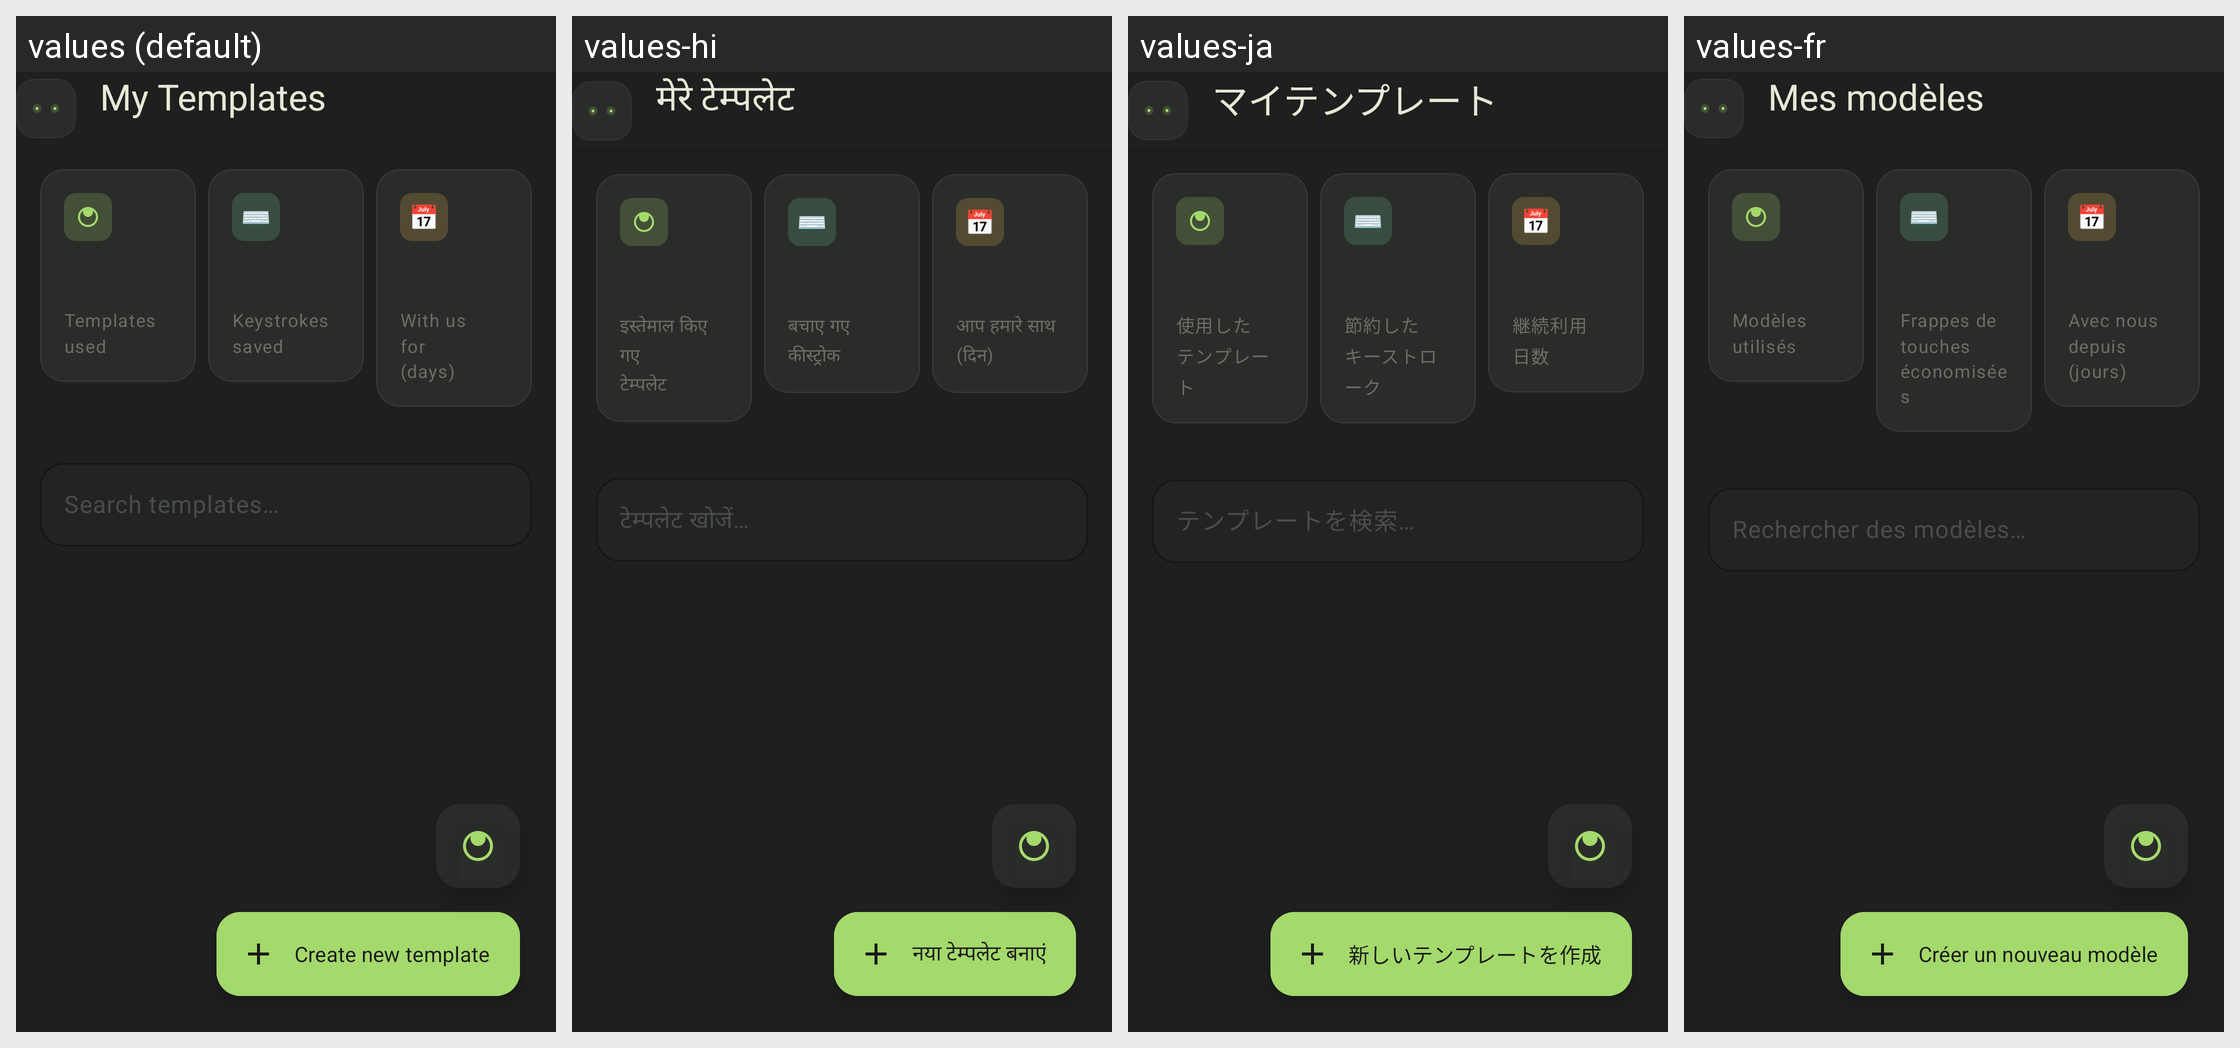

Locale-by-locale string values for the Android screen shown in this grid:
Android screen res/layout/activity_main.xml rendered under 4 locales, left to right: values (default), values-hi, values-ja, values-fr. Device: Nexus 5 (rendered at 1080×1920; each locale shown at half size, 540×960, under a caption strip naming it); theme AppTheme.
Other locales in the repository, not shown: values-de, values-es, values-it, values-pl, values-pt, values-ru, values-zh.
Strings drawn on this screen, with the default value and each locale's value (text and hints the layout hard-codes appear in the picture but are not listed):

main_title
  values: My Templates
  values-hi: मेरे टेम्पलेट
  values-ja: マイテンプレート
  values-fr: Mes modèles

stats_binds_inserted
  values: Templates
      used
  values-hi: इस्तेमाल किए गए
      टेम्पलेट
  values-ja: 使用した
      テンプレート
  values-fr: Modèles
      utilisés

stats_keystrokes_saved
  values: Keystrokes
      saved
  values-hi: बचाए गए
      कीस्ट्रोक
  values-ja: 節約した
      キーストローク
  values-fr: Frappes de touches
      économisées

stats_days_active
  values: With us for
      (days)
  values-hi: आप हमारे साथ
      (दिन)
  values-ja: 継続利用
      日数
  values-fr: Avec nous depuis
      (jours)

main_search_hint
  values: Search templates…
  values-hi: टेम्पलेट खोजें…
  values-ja: テンプレートを検索…
  values-fr: Rechercher des modèles…

main_add_new
  values: Create new template
  values-hi: नया टेम्पलेट बनाएं
  values-ja: 新しいテンプレートを作成
  values-fr: Créer un nouveau modèle
